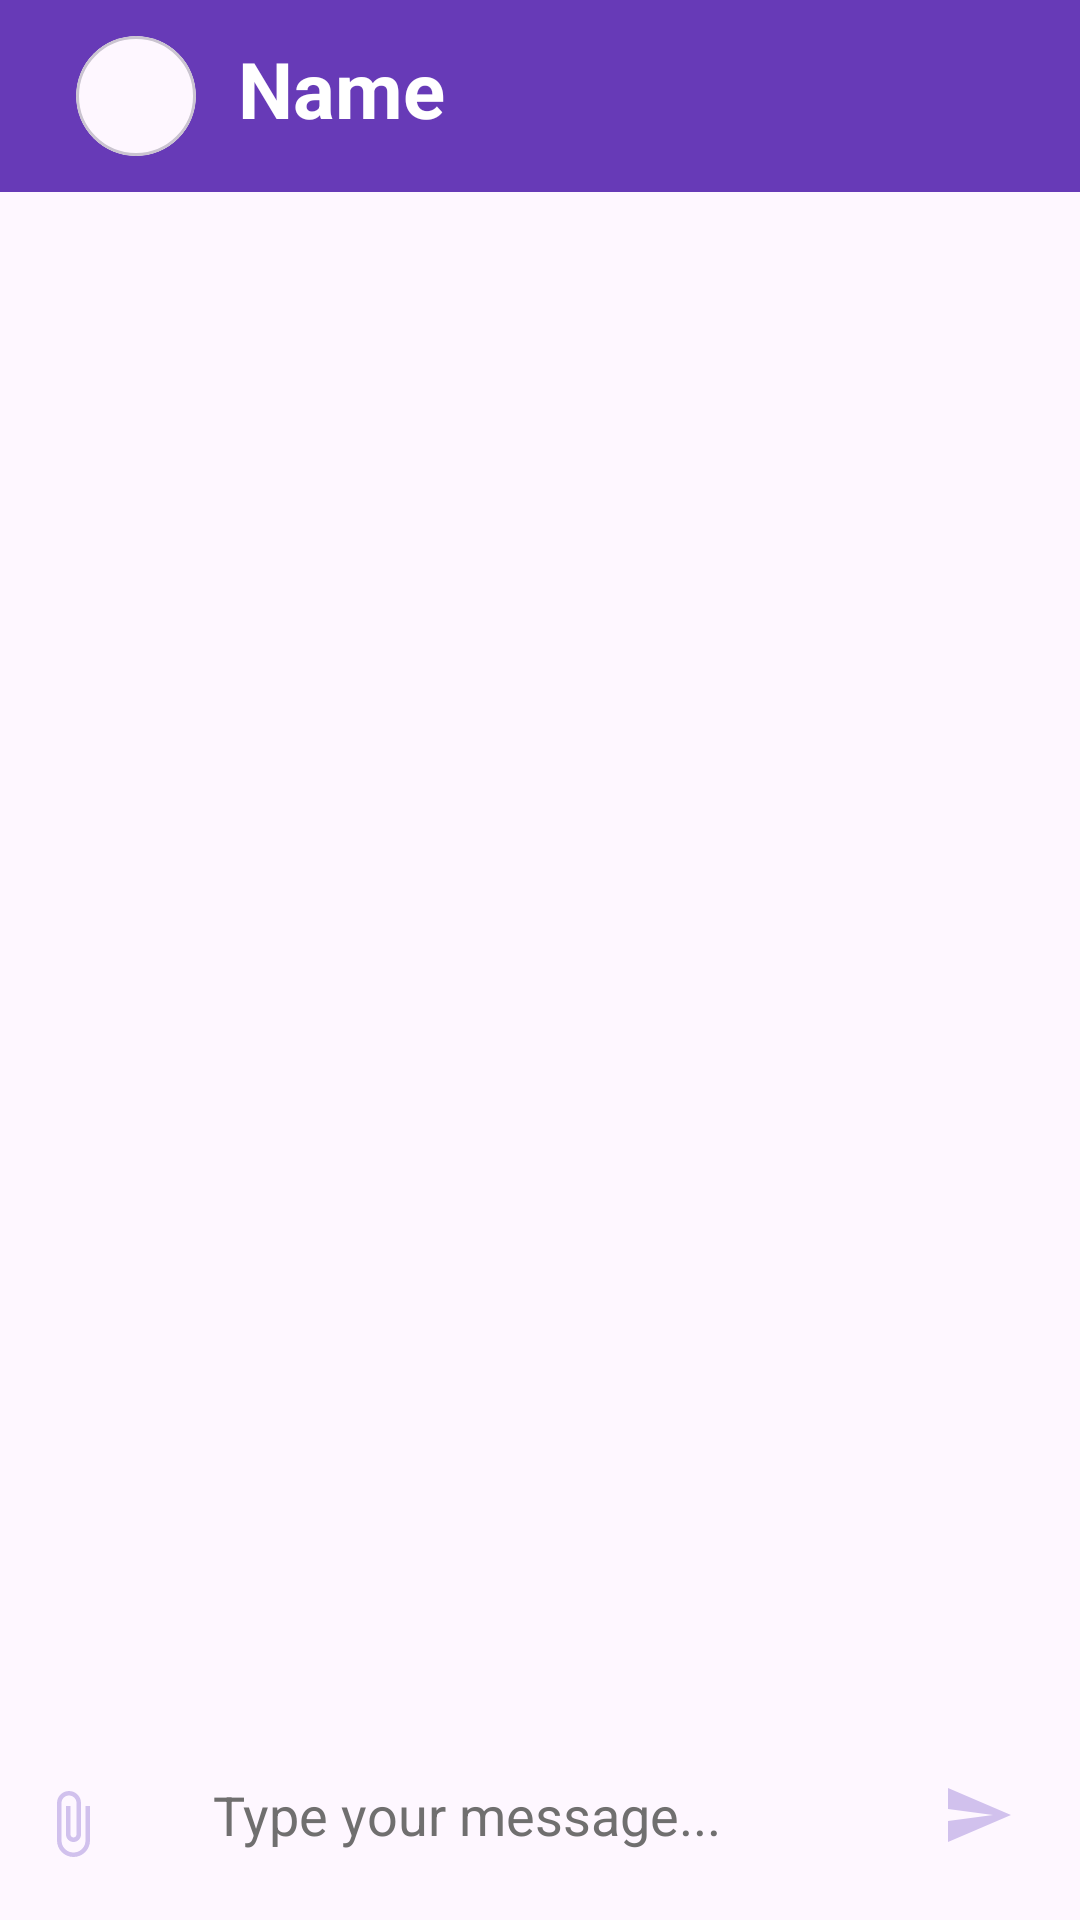

The Android layout XML behind this screen, and the referenced resources:
<!-- AndroidManifest.xml: application theme Theme.Hw_urban_diplom_messenger -->
<!-- res/layout/activity_chat.xml -->
<?xml version="1.0" encoding="utf-8"?>
<androidx.constraintlayout.widget.ConstraintLayout xmlns:android="http://schemas.android.com/apk/res/android"
    xmlns:app="http://schemas.android.com/apk/res-auto"
    xmlns:tools="http://schemas.android.com/tools"
    android:layout_width="match_parent"
    android:layout_height="match_parent"
    tools:context=".ChatActivity">

    <androidx.appcompat.widget.Toolbar
        android:id="@+id/toolbar"
        android:layout_width="match_parent"
        android:layout_height="?attr/actionBarSize"
        android:background="@color/purple"
        app:layout_constraintEnd_toEndOf="parent"
        app:layout_constraintStart_toStartOf="parent"
        app:layout_constraintTop_toTopOf="parent"
        app:theme="@style/ThemeOverlay.AppCompat.DayNight.ActionBar"
        app:title=" "
        app:titleTextColor="@color/white">

        <com.google.android.material.card.MaterialCardView
            android:layout_width="40dp"
            android:layout_height="40dp"
            app:cardCornerRadius="50dp">

            <ImageView
                android:id="@+id/photoImageView"
                android:layout_width="match_parent"
                android:layout_height="match_parent"
                android:src="@drawable/person"
                android:scaleType="centerCrop"
                android:layout_gravity="start"/>
        </com.google.android.material.card.MaterialCardView>

        <TextView
            android:id="@+id/titleTextView"
            android:layout_width="wrap_content"
            android:layout_height="40dp"
            android:text="@string/name"
            android:textSize="26sp"
            android:textStyle="bold"
            android:layout_marginLeft="26dp"
            android:textColor="@color/white"/>

    </androidx.appcompat.widget.Toolbar>

    <androidx.recyclerview.widget.RecyclerView
        android:id="@+id/messagesRecyclerView"
        android:layout_width="match_parent"
        android:layout_height="0dp"
        android:layout_margin="6dp"
        app:layout_constraintBottom_toTopOf="@+id/statusMessageTextView"
        app:layout_constraintEnd_toEndOf="parent"
        app:layout_constraintStart_toStartOf="parent"
        app:layout_constraintTop_toBottomOf="@+id/toolbar" />

    <TextView
        android:id="@+id/statusMessageTextView"
        android:layout_width="wrap_content"
        android:layout_height="wrap_content"
        android:layout_gravity="end"
        android:text="@string/shipped"
        android:textColor="@color/gray"
        android:textSize="11sp"
        android:layout_marginEnd="20dp"
        android:visibility="invisible"
        app:layout_constraintBottom_toTopOf="@+id/messageEditText"
        app:layout_constraintEnd_toEndOf="parent" />

    <ImageButton
        android:id="@+id/attachFileImageButton"
        android:layout_width="wrap_content"
        android:layout_height="wrap_content"
        android:layout_marginBottom="10dp"
        android:src="@drawable/attach_file"
        app:backgroundTint="@android:color/transparent"
        app:layout_constraintBottom_toBottomOf="parent"
        app:layout_constraintStart_toStartOf="parent" />

    <EditText
        android:id="@+id/messageEditText"
        android:layout_width="0dp"
        android:layout_height="wrap_content"
        android:layout_margin="10dp"
        android:background="@drawable/message_et_shape"
        android:hint="@string/type_your_message"
        android:padding="13dp"
        android:textColorHint="@color/gray"
        android:textColor="@color/black"
        app:layout_constraintBottom_toBottomOf="parent"
        app:layout_constraintEnd_toStartOf="@+id/sendMessageImageButton"
        app:layout_constraintStart_toEndOf="@+id/attachFileImageButton" />

    <ImageButton
        android:id="@+id/sendMessageImageButton"
        android:layout_width="wrap_content"
        android:layout_height="wrap_content"
        android:src="@drawable/send"
        app:backgroundTint="@android:color/transparent"
        android:layout_marginEnd="10dp"
        app:layout_constraintBottom_toBottomOf="@+id/messageEditText"
        app:layout_constraintEnd_toEndOf="parent"
        app:layout_constraintTop_toTopOf="@+id/messageEditText" />


</androidx.constraintlayout.widget.ConstraintLayout>
<!-- resources referenced by this layout -->
<resources>
  <color name="black">#FF000000</color>
  <color name="gray">#706F6F</color>
  <color name="purple">#673AB7</color>
  <color name="white">#FFFFFFFF</color>
  <!-- drawable attach_file (drawable) -->
  <vector android:height="24dp" android:tint="@color/lightblue"
      android:viewportHeight="24" android:viewportWidth="24"
      android:width="24dp" xmlns:android="http://schemas.android.com/apk/res/android">
      <path android:fillColor="@android:color/white" android:pathData="M16.5,6v11.5c0,2.21 -1.79,4 -4,4s-4,-1.79 -4,-4V5c0,-1.38 1.12,-2.5 2.5,-2.5s2.5,1.12 2.5,2.5v10.5c0,0.55 -0.45,1 -1,1s-1,-0.45 -1,-1V6H10v9.5c0,1.38 1.12,2.5 2.5,2.5s2.5,-1.12 2.5,-2.5V5c0,-2.21 -1.79,-4 -4,-4S7,2.79 7,5v12.5c0,3.04 2.46,5.5 5.5,5.5s5.5,-2.46 5.5,-5.5V6h-1.5z"/>
  </vector>
  <!-- drawable send (drawable) -->
  <vector android:autoMirrored="true" android:height="24dp"
      android:tint="@color/lightblue" android:viewportHeight="24"
      android:viewportWidth="24" android:width="24dp" xmlns:android="http://schemas.android.com/apk/res/android">
      <path android:fillColor="@android:color/white" android:pathData="M2.01,21L23,12 2.01,3 2,10l15,2 -15,2z"/>
  </vector>
  <string name="name">Name</string>
  <string name="shipped">shipped</string>
  <string name="type_your_message">Type your message...</string>
  <style name="Theme.Hw_urban_diplom_messenger" parent="Base.Theme.Hw_urban_diplom_messenger" />
  <color name="lightblue">#D1C1ED</color>
  <style name="Base.Theme.Hw_urban_diplom_messenger" parent="Theme.Material3.DayNight.NoActionBar">
          
          
      </style>
</resources>
